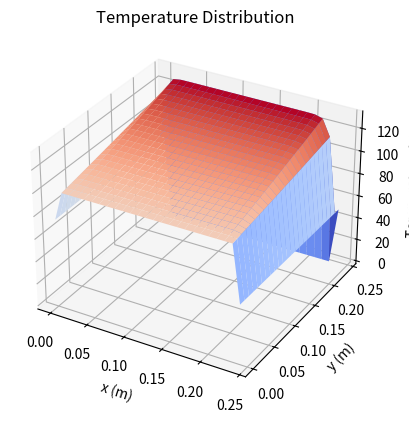

This figure's Python source:
import numpy as np
import matplotlib.pyplot as plt
from mpl_toolkits.mplot3d import Axes3D

L = 0.25  # 平板边长
dx = 0.01
dy = 0.01  # 网格步长
dt = 0.01  # 时间步长
kappa = 0.835  # 热扩散系数
T_ini = np.zeros((int(L/dx), int(L/dy)))  # 初始条件

T_ini[0, :] = 100  # 上
T_ini[-1, :] = 0  # 下
T_ini[:, 0] = 75  # 左
T_ini[:, -1] = 50  # 右

t_start = 0
t_end = 10
t_range = np.arange(t_start, t_end+dt, dt)

# 迭代
T = T_ini
for t in t_range:
    # 三对角方程
    a = kappa * dt / dx**2
    # ax = ay = r 这里只显示 a
    r = a
    m, n = T.shape
    A = np.zeros((m*n, m*n))
    b = np.zeros(m*n)
    for i in range(m):
        for j in range(n):
            idalpha = i*n + j
            if i == 0 or i == m-1 or j == 0 or j == n-1:
                A[idalpha, idalpha] = 1
                b[idalpha] = T[i, j]
            else:
                A[idalpha, idalpha-n] = -r
                A[idalpha, idalpha-1] = -1
                A[idalpha, idalpha] = 2*(1+r)
                A[idalpha, idalpha+1] = -1
                A[idalpha, idalpha+n] = -1/r
                b[idalpha] = T[i-1, j]*r + T[i, j-1] + T[i, j+1] + T[i+1, j]/r

    # 温度分布
    T_new = np.linalg.solve(A, b).reshape(m, n)
    T = T_new

# 画图
fig = plt.figure()
ax = fig.add_subplot(111, projection='3d')
X, Y = np.meshgrid(np.arange(0, L, dx), np.arange(0, L, dy))
ax.plot_surface(X, Y, T, cmap='coolwarm')
ax.set_xlabel('x (m)')
ax.set_ylabel('y (m)')
ax.set_zlabel('Temperature (℃)')
ax.set_title('Temperature Distribution')
plt.show()
